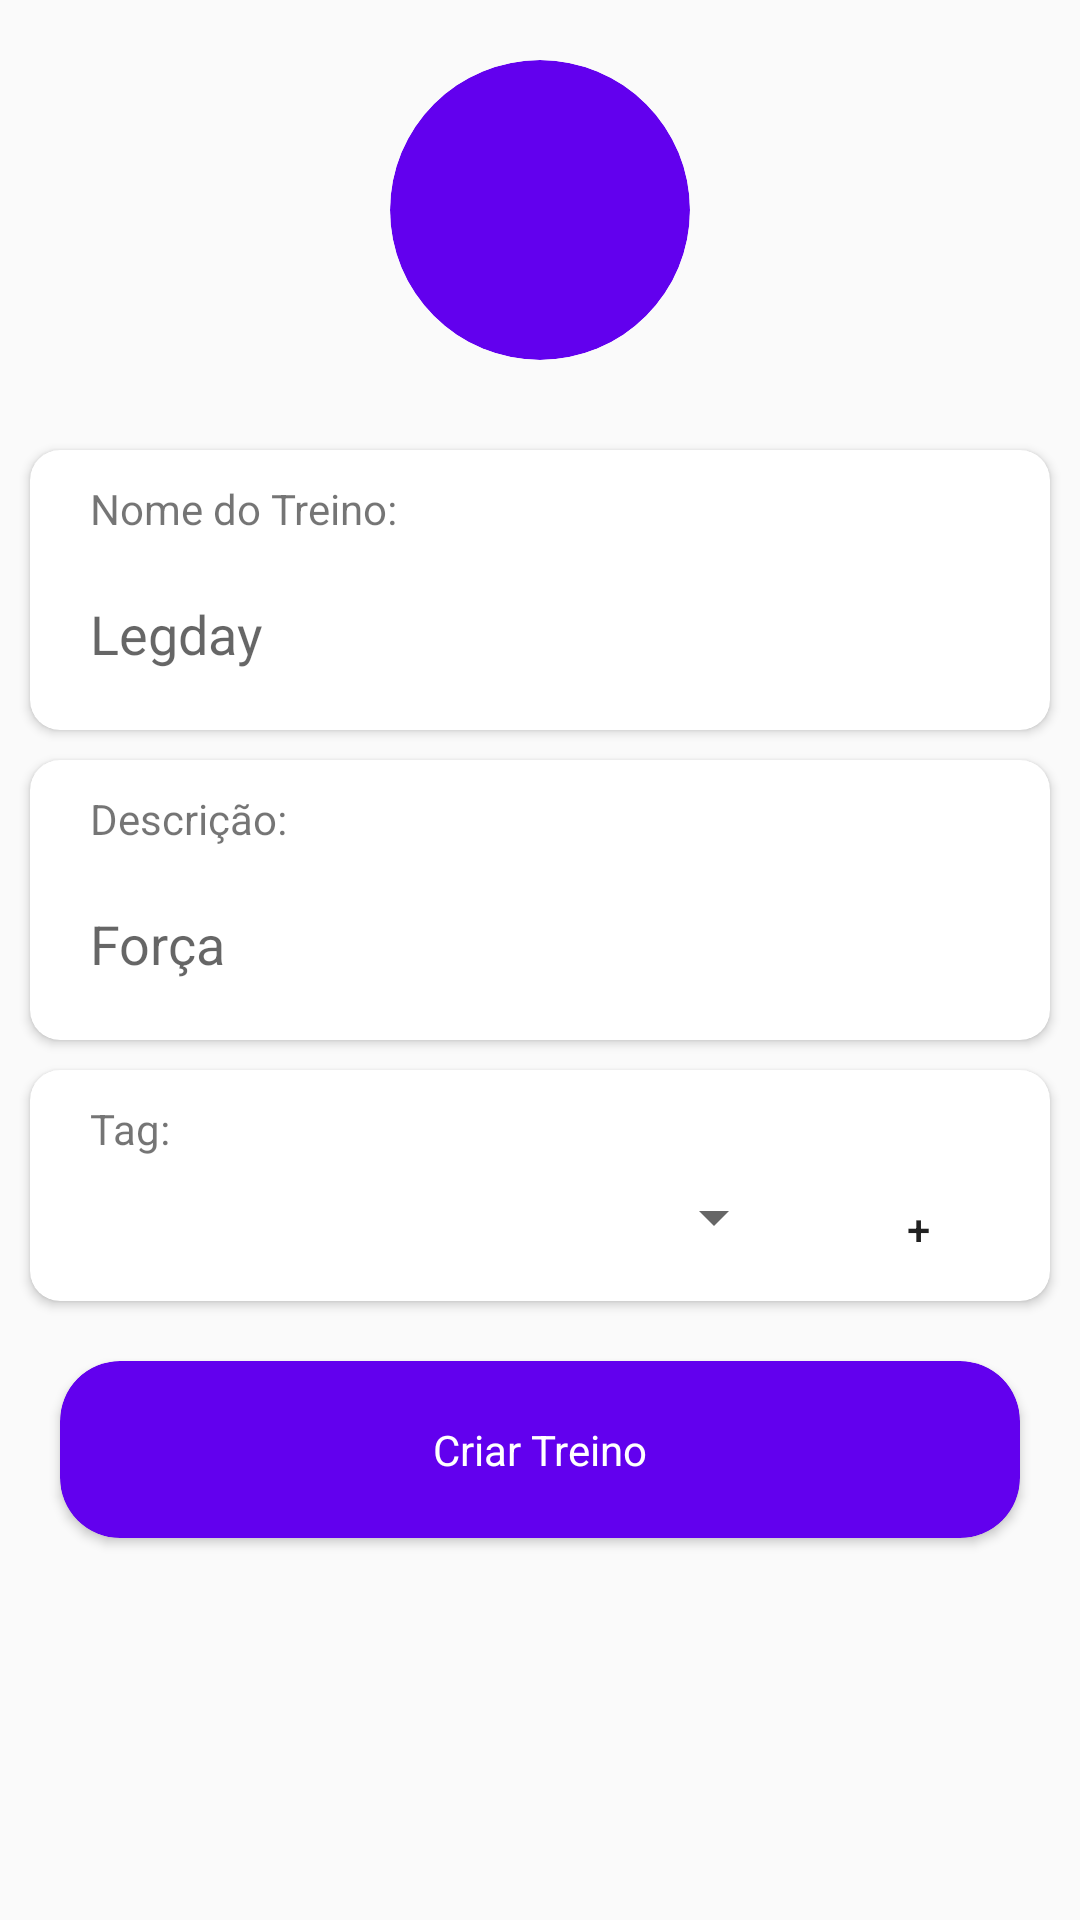

Android layout source for this screen:
<!-- AndroidManifest.xml: application theme AppTheme -->
<!-- res/layout/fragment_criar_treino.xml -->
<?xml version="1.0" encoding="utf-8"?>
<RelativeLayout xmlns:android="http://schemas.android.com/apk/res/android"
    xmlns:tools="http://schemas.android.com/tools"
    xmlns:app="http://schemas.android.com/apk/res-auto"
    android:orientation="vertical"
    android:layout_width="match_parent"
    android:layout_height="match_parent"
    tools:context=".CriarTreinoFragment">
   <ScrollView
       android:layout_width="match_parent"
       android:layout_height="wrap_content">
       <LinearLayout
           android:orientation="vertical"
           android:layout_width="match_parent"
           android:layout_height="wrap_content">
           <androidx.cardview.widget.CardView
               android:layout_gravity="center"
               app:cardElevation="0dp"
               android:layout_margin="20dp"
               app:cardBackgroundColor="@color/colorPrimary"
               app:cardCornerRadius="50dp"
               android:layout_width="100dp"
               android:layout_height="100dp">
               <ImageView
                   android:id="@+id/imageIcon"
                   android:padding="15dp"
                   android:layout_width="match_parent"
                   android:layout_height="match_parent"/>
           </androidx.cardview.widget.CardView>
           <androidx.cardview.widget.CardView
               android:layout_marginTop="10dp"
               android:layout_marginLeft="10dp"
               android:layout_marginRight="10dp"
               app:cardCornerRadius="10dp"
               android:layout_width="match_parent"
               android:layout_height="wrap_content">
               <LinearLayout
                   android:orientation="vertical"
                   android:layout_width="match_parent"
                   android:layout_height="wrap_content">
                   <TextView
                       android:text="Nome do Treino:"
                       android:paddingLeft="20dp"
                       android:paddingRight="20dp"
                       android:paddingTop="10dp"
                       android:paddingBottom="0dp"
                       android:layout_width="match_parent"
                       android:layout_height="wrap_content"/>
                   <com.google.android.material.textfield.TextInputEditText
                       android:id="@+id/inputNome"
                       android:hint="Legday"
                       android:padding="20dp"
                       android:background="@android:color/transparent"
                       android:layout_width="match_parent"
                       android:layout_height="wrap_content"/>
               </LinearLayout>
           </androidx.cardview.widget.CardView>

           <androidx.cardview.widget.CardView
               android:layout_marginTop="10dp"
               android:layout_marginLeft="10dp"
               android:layout_marginRight="10dp"
               app:cardCornerRadius="10dp"
               android:layout_width="match_parent"
               android:layout_height="wrap_content">
               <LinearLayout
                   android:orientation="vertical"
                   android:layout_width="match_parent"
                   android:layout_height="wrap_content">
                   <TextView
                       android:text="Descrição:"
                       android:paddingLeft="20dp"
                       android:paddingRight="20dp"
                       android:paddingTop="10dp"
                       android:paddingBottom="0dp"
                       android:layout_width="match_parent"
                       android:layout_height="wrap_content"/>
                   <com.google.android.material.textfield.TextInputEditText
                       android:id="@+id/inputDescricao"
                       android:hint="Força"
                       android:padding="20dp"
                       android:background="@android:color/transparent"
                       android:layout_width="match_parent"
                       android:layout_height="wrap_content"/>
               </LinearLayout>
           </androidx.cardview.widget.CardView>

           <androidx.cardview.widget.CardView
               android:layout_marginTop="10dp"
               android:layout_marginLeft="10dp"
               android:layout_marginRight="10dp"
               app:cardCornerRadius="10dp"
               android:layout_width="match_parent"
               android:layout_height="wrap_content">
               <LinearLayout
                   android:orientation="vertical"
                   android:layout_width="match_parent"
                   android:layout_height="wrap_content">
                   <TextView
                       android:text="Tag:"
                       android:paddingLeft="20dp"
                       android:paddingRight="20dp"
                       android:paddingTop="10dp"
                       android:paddingBottom="0dp"
                       android:layout_width="match_parent"
                       android:layout_height="wrap_content"/>
                   <LinearLayout
                       android:orientation="horizontal"
                       android:layout_width="match_parent"
                       android:layout_height="wrap_content">
                       <Spinner
                           android:padding="20dp"
                           android:layout_weight="1"
                           android:id="@+id/selectTag"
                           android:layout_width="match_parent"
                           android:layout_height="wrap_content" />
                       <Button
                           android:id="@+id/buttonCriarTag"
                           android:text="+"
                           android:background="?android:selectableItemBackground"
                           android:layout_width="wrap_content"
                           android:layout_height="wrap_content"/>
                   </LinearLayout>
               </LinearLayout>
           </androidx.cardview.widget.CardView>

           <androidx.cardview.widget.CardView
               android:id="@+id/button_criar"
               android:foreground="?android:selectableItemBackground"
               android:layout_margin="20dp"
               app:cardCornerRadius="20dp"
               app:cardBackgroundColor="@color/colorPrimary"
               android:layout_alignParentBottom="true"
               android:layout_width="match_parent"
               android:layout_height="wrap_content">
               <TextView
                   android:textColor="@color/white"
                   android:padding="20dp"
                   android:textAlignment="center"
                   android:text="Criar Treino"
                   android:layout_width="match_parent"
                   android:layout_height="wrap_content"/>
           </androidx.cardview.widget.CardView>
       </LinearLayout>
   </ScrollView>

    <RelativeLayout
        android:id="@+id/iconPicker"
        android:visibility="gone"
        android:background="#9C000000"
        android:layout_width="match_parent"
        android:layout_height="match_parent">
        <androidx.cardview.widget.CardView
            android:layout_centerInParent="true"
            android:layout_margin="20dp"
            android:layout_width="match_parent"
            android:layout_height="wrap_content">
            <androidx.recyclerview.widget.RecyclerView
                android:id="@+id/recyclerView"
                android:layout_width="match_parent"
                android:layout_height="100dp"/>
        </androidx.cardview.widget.CardView>
    </RelativeLayout>

</RelativeLayout>
<!-- resources referenced by this layout -->
<resources>
  <style name="AppTheme" parent="Theme.AppCompat.Light.NoActionBar">
          
          <item name="android:statusBarColor">@color/white</item>
          <item name="android:windowLightStatusBar">true</item>
          <item name="colorPrimary">@color/colorPrimary</item>
          <item name="colorPrimaryDark">@color/colorPrimaryDark</item>
          <item name="colorAccent">@color/colorAccent</item>
      </style>
  <!-- not gathered from this repository: default colours our renderer supplied (Android Studio template values) -->
  <color name="white">#FFFFFFFF</color>
  <color name="colorPrimary">#FF6200EE</color>
  <color name="colorPrimaryDark">#FF3700B3</color>
  <color name="colorAccent">#FF03DAC5</color>
</resources>
